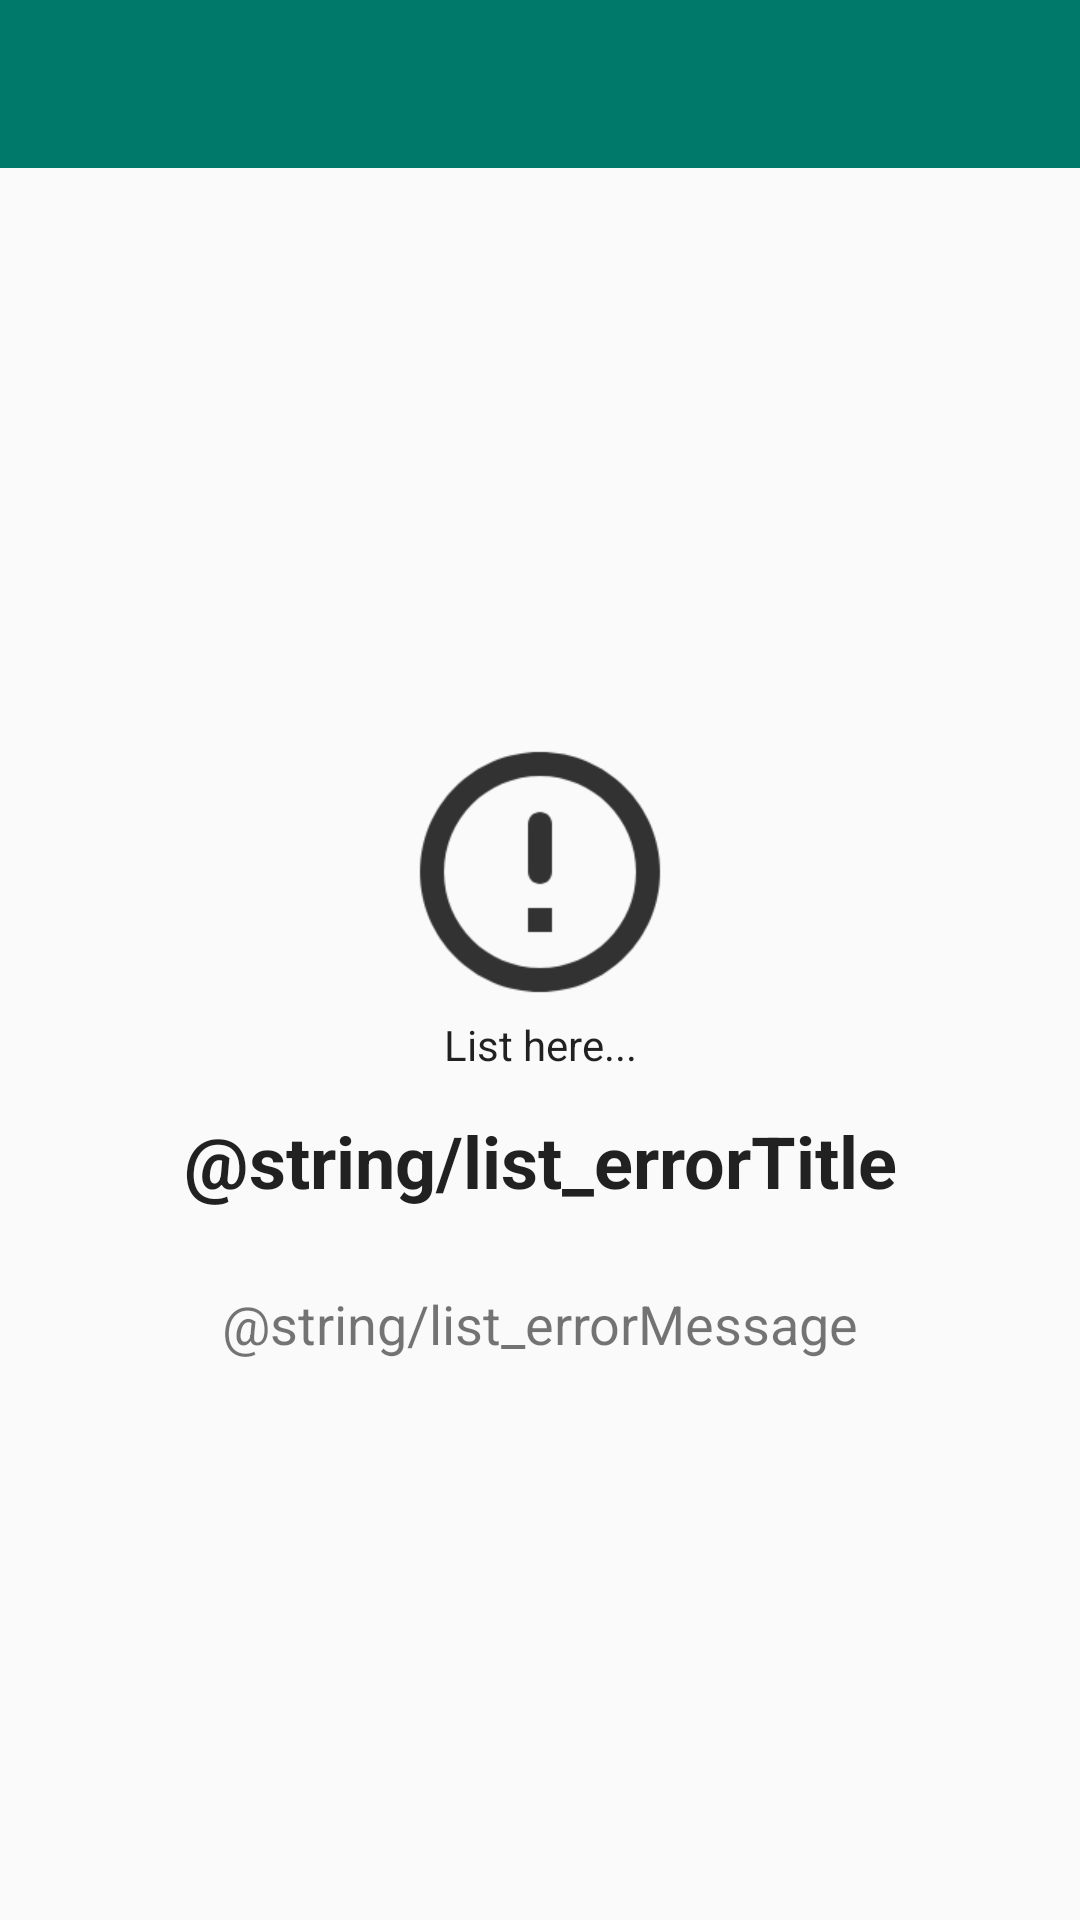

This screen was rendered from an Android layout file. Write that file and the resources it references.
<!-- AndroidManifest.xml: activity theme AppTheme.NoActionBar -->
<!-- res/layout/activity_main.xml -->
<?xml version="1.0" encoding="utf-8"?>
<androidx.constraintlayout.widget.ConstraintLayout
    xmlns:android="http://schemas.android.com/apk/res/android"
    xmlns:app="http://schemas.android.com/apk/res-auto"
    xmlns:tools="http://schemas.android.com/tools"
    android:layout_width="match_parent"
    android:layout_height="match_parent"
    tools:context=".presentation.ui.activity.ListActivity">

    

    <com.google.android.material.appbar.AppBarLayout
        android:id="@+id/appBarLayout"
        android:layout_width="match_parent"
        android:layout_height="wrap_content"
        android:theme="@style/AppTheme.AppBarOverlay"
        app:layout_constraintEnd_toEndOf="parent"
        app:layout_constraintStart_toStartOf="parent"
        app:layout_constraintTop_toTopOf="parent">

        <androidx.appcompat.widget.Toolbar
            android:id="@+id/toolbar"
            android:layout_width="match_parent"
            android:layout_height="?attr/actionBarSize"
            android:background="@color/colorPrimary"
            app:layout_constraintEnd_toEndOf="parent"
            app:layout_constraintStart_toStartOf="parent"
            app:layout_constraintTop_toTopOf="parent"
            app:popupTheme="@style/AppTheme.PopupOverlay" />

    </com.google.android.material.appbar.AppBarLayout>

    

    <androidx.constraintlayout.widget.Group
        android:id="@+id/listLayout"
        android:layout_width="wrap_content"
        android:layout_height="wrap_content"
        android:visibility="visible"
        app:constraint_referenced_ids="textView"/>

    <TextView
        android:id="@+id/textView"
        android:layout_width="wrap_content"
        android:layout_height="wrap_content"
        android:text="List here..."
        android:textColor="@color/primaryTextLight"
        app:layout_constraintBottom_toBottomOf="parent"
        app:layout_constraintEnd_toEndOf="parent"
        app:layout_constraintStart_toStartOf="parent"
        app:layout_constraintTop_toBottomOf="@+id/appBarLayout" />

    

    <androidx.constraintlayout.widget.Group
        android:id="@+id/errorLayout"
        android:layout_width="wrap_content"
        android:layout_height="wrap_content"
        android:visibility="visible"
        app:constraint_referenced_ids="errorImage,errorTitle,errorMessage" />

    <ImageView
        android:id="@+id/errorImage"
        android:layout_width="96dp"
        android:layout_height="96dp"
        android:src="@mipmap/round_error_outline_black_48"
        android:alpha="0.8"
        app:layout_constraintTop_toBottomOf="@+id/appBarLayout"
        app:layout_constraintBottom_toTopOf="@+id/errorTitle"
        app:layout_constraintLeft_toLeftOf="parent"
        app:layout_constraintRight_toRightOf="parent"
        app:layout_constraintVertical_chainStyle="packed"/>

    <TextView
        android:id="@+id/errorTitle"
        android:layout_width="wrap_content"
        android:layout_height="wrap_content"
        android:text="@string/list_errorTitle"
        android:textColor="@color/primaryTextLight"
        android:textSize="24sp"
        android:textStyle="bold"
        app:layout_constraintBottom_toTopOf="@+id/errorMessage"
        app:layout_constraintLeft_toLeftOf="parent"
        app:layout_constraintRight_toRightOf="parent"
        app:layout_constraintTop_toBottomOf="@+id/errorImage"
        android:layout_marginTop="32dp"/>

    <TextView
        android:id="@+id/errorMessage"
        android:layout_width="wrap_content"
        android:layout_height="wrap_content"
        android:text="@string/list_errorMessage"
        android:textSize="18sp"
        app:layout_constraintTop_toBottomOf="@+id/errorTitle"
        app:layout_constraintBottom_toBottomOf="parent"
        app:layout_constraintLeft_toLeftOf="parent"
        app:layout_constraintRight_toRightOf="parent"
        android:layout_marginTop="26dp"/>

</androidx.constraintlayout.widget.ConstraintLayout>
<!-- resources referenced by this layout -->
<resources>
  <color name="colorPrimary">#00796b</color>
  <color name="primaryTextLight">#DE000000</color>
  <!-- mipmap round_error_outline_black_48: png bitmap (mipmap-hdpi, 900 bytes) -->
  <style name="AppTheme.AppBarOverlay" parent="ThemeOverlay.AppCompat.Dark.ActionBar">
      </style>
  <style name="AppTheme.PopupOverlay" parent="ThemeOverlay.AppCompat.Light">
      </style>
  <style name="AppTheme.NoActionBar">
          <item name="windowActionBar">false</item>
          <item name="windowNoTitle">true</item>
      </style>
</resources>
